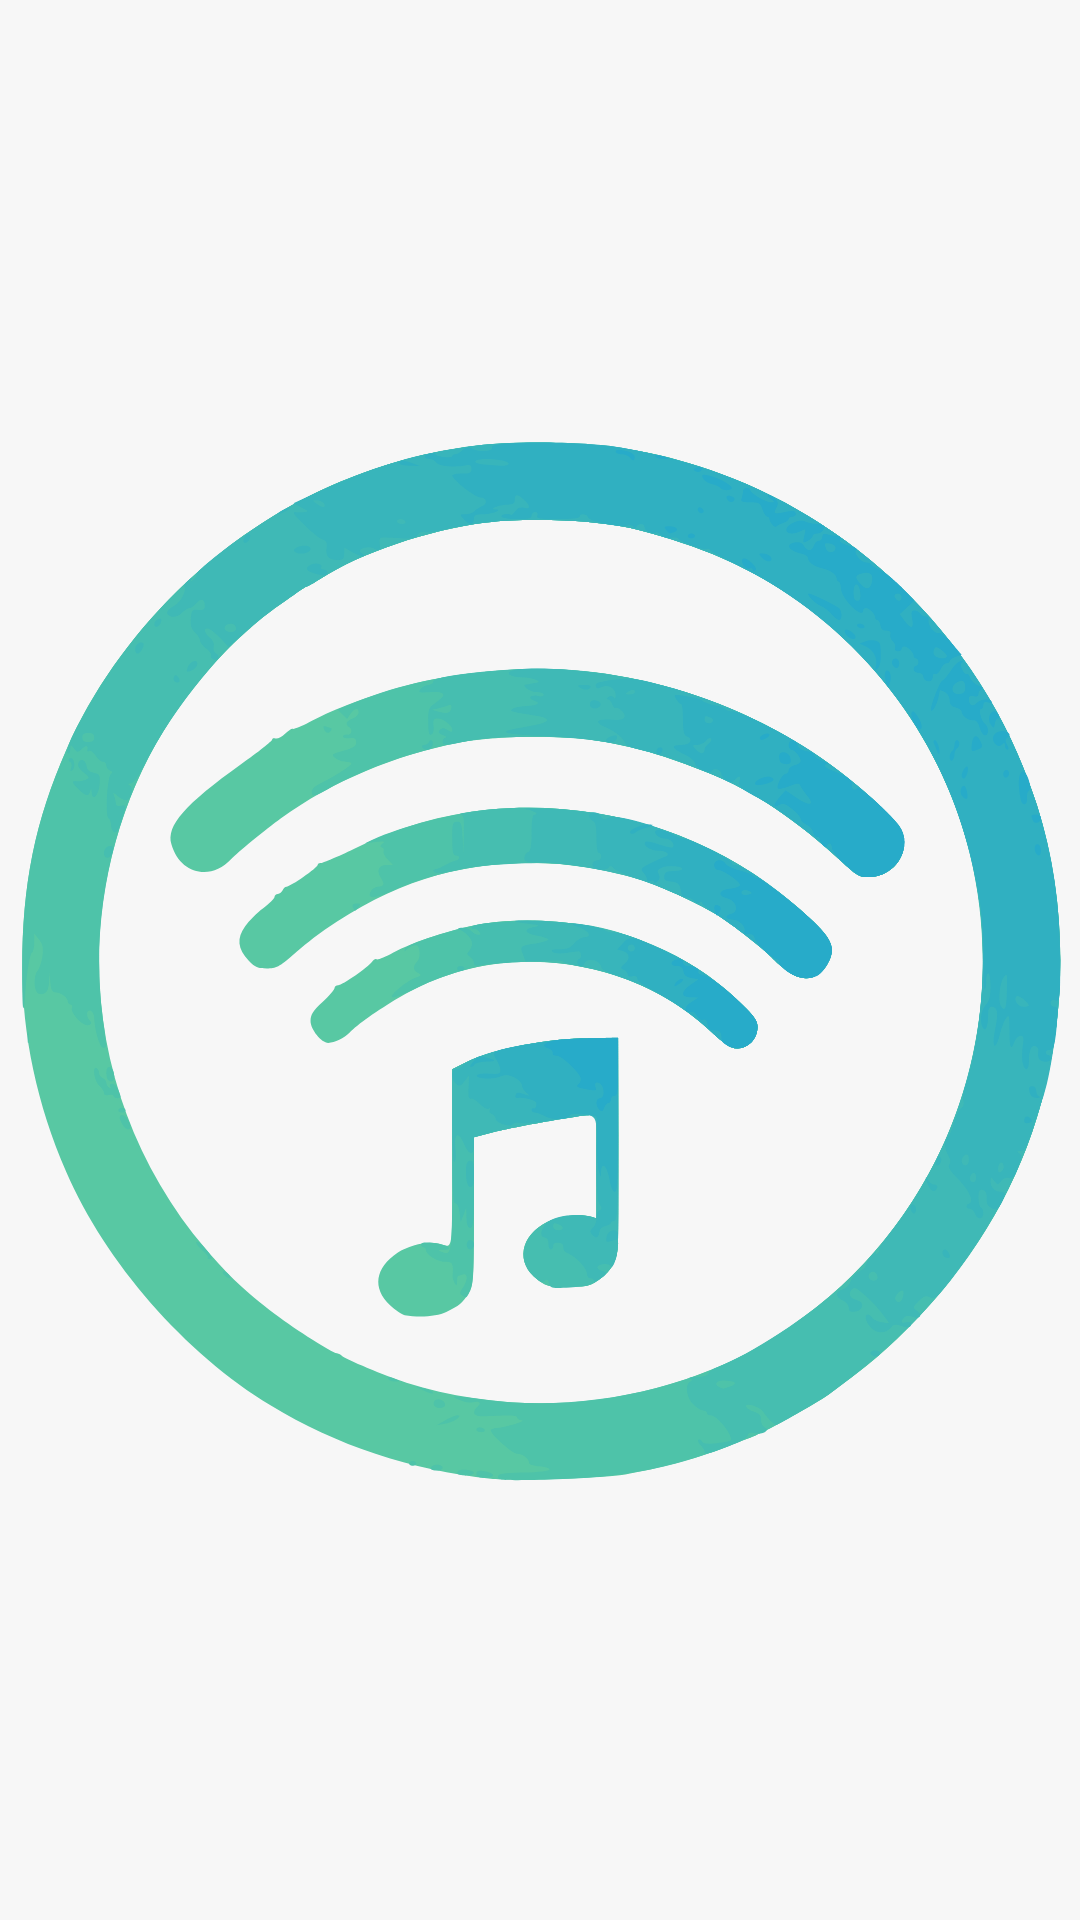

The Android layout XML behind this screen, and the referenced resources:
<!-- AndroidManifest.xml: application theme Theme.SpotifyPlaylist -->
<!-- res/layout/fragment_splash.xml -->
<?xml version="1.0" encoding="utf-8"?>
<layout xmlns:android="http://schemas.android.com/apk/res/android"
    xmlns:app="http://schemas.android.com/apk/res-auto"
    xmlns:tools="http://schemas.android.com/tools">
    <androidx.constraintlayout.widget.ConstraintLayout
        android:id="@+id/container"
        android:layout_width="match_parent"
        android:layout_height="match_parent"
        android:paddingLeft="@dimen/activity_horizontal_margin"
        android:paddingTop="@dimen/activity_vertical_margin"
        android:paddingRight="@dimen/activity_horizontal_margin"
        android:paddingBottom="@dimen/activity_vertical_margin"
        android:background="@color/lightGrey"
        tools:context=".MainActivity">

        <androidx.appcompat.widget.AppCompatImageView
            android:id="@+id/img_logo"
            android:layout_width="350dp"
            android:layout_height="350dp"
            android:layout_marginHorizontal="10dp"
            app:layout_constraintBottom_toBottomOf="parent"
            app:layout_constraintEnd_toEndOf="parent"
            app:layout_constraintStart_toStartOf="parent"
            app:layout_constraintTop_toTopOf="parent"
            app:srcCompat="@drawable/ic_logo_svg" />


        <ProgressBar
            android:id="@+id/loading"
            android:layout_width="wrap_content"
            android:layout_height="wrap_content"
            android:layout_gravity="center"
            android:layout_marginStart="32dp"
            android:layout_marginTop="64dp"
            android:layout_marginEnd="32dp"
            android:layout_marginBottom="64dp"
            android:visibility="gone"
            app:layout_constraintBottom_toBottomOf="parent"
            app:layout_constraintEnd_toEndOf="parent"
            app:layout_constraintStart_toStartOf="parent"
            app:layout_constraintTop_toTopOf="parent" />
    </androidx.constraintlayout.widget.ConstraintLayout>
</layout>
<!-- resources referenced by this layout -->
<resources>
  <color name="lightGrey">#f7f7f7</color>
  <!-- drawable ic_logo_svg: vector/xml drawable (drawable, 48375 chars, omitted) -->
  <style name="Theme.SpotifyPlaylist" parent="Theme.MaterialComponents.DayNight.DarkActionBar">
          
          <item name="colorPrimary">@color/purple_500</item>
          <item name="colorPrimaryVariant">@color/purple_700</item>
          <item name="colorOnPrimary">@color/white</item>
          
          <item name="colorSecondary">@color/teal_200</item>
          <item name="colorSecondaryVariant">@color/teal_700</item>
          <item name="colorOnSecondary">@color/black</item>
          
          <item name="android:statusBarColor" tools:targetApi="l">?attr/colorPrimaryVariant</item>
          
      </style>
  <color name="purple_500">#FF6200EE</color>
  <color name="purple_700">#FF3700B3</color>
  <color name="white">#FFFFFFFF</color>
  <color name="teal_200">#FF03DAC5</color>
  <color name="teal_700">#FF018786</color>
  <color name="black">#FF000000</color>
</resources>
